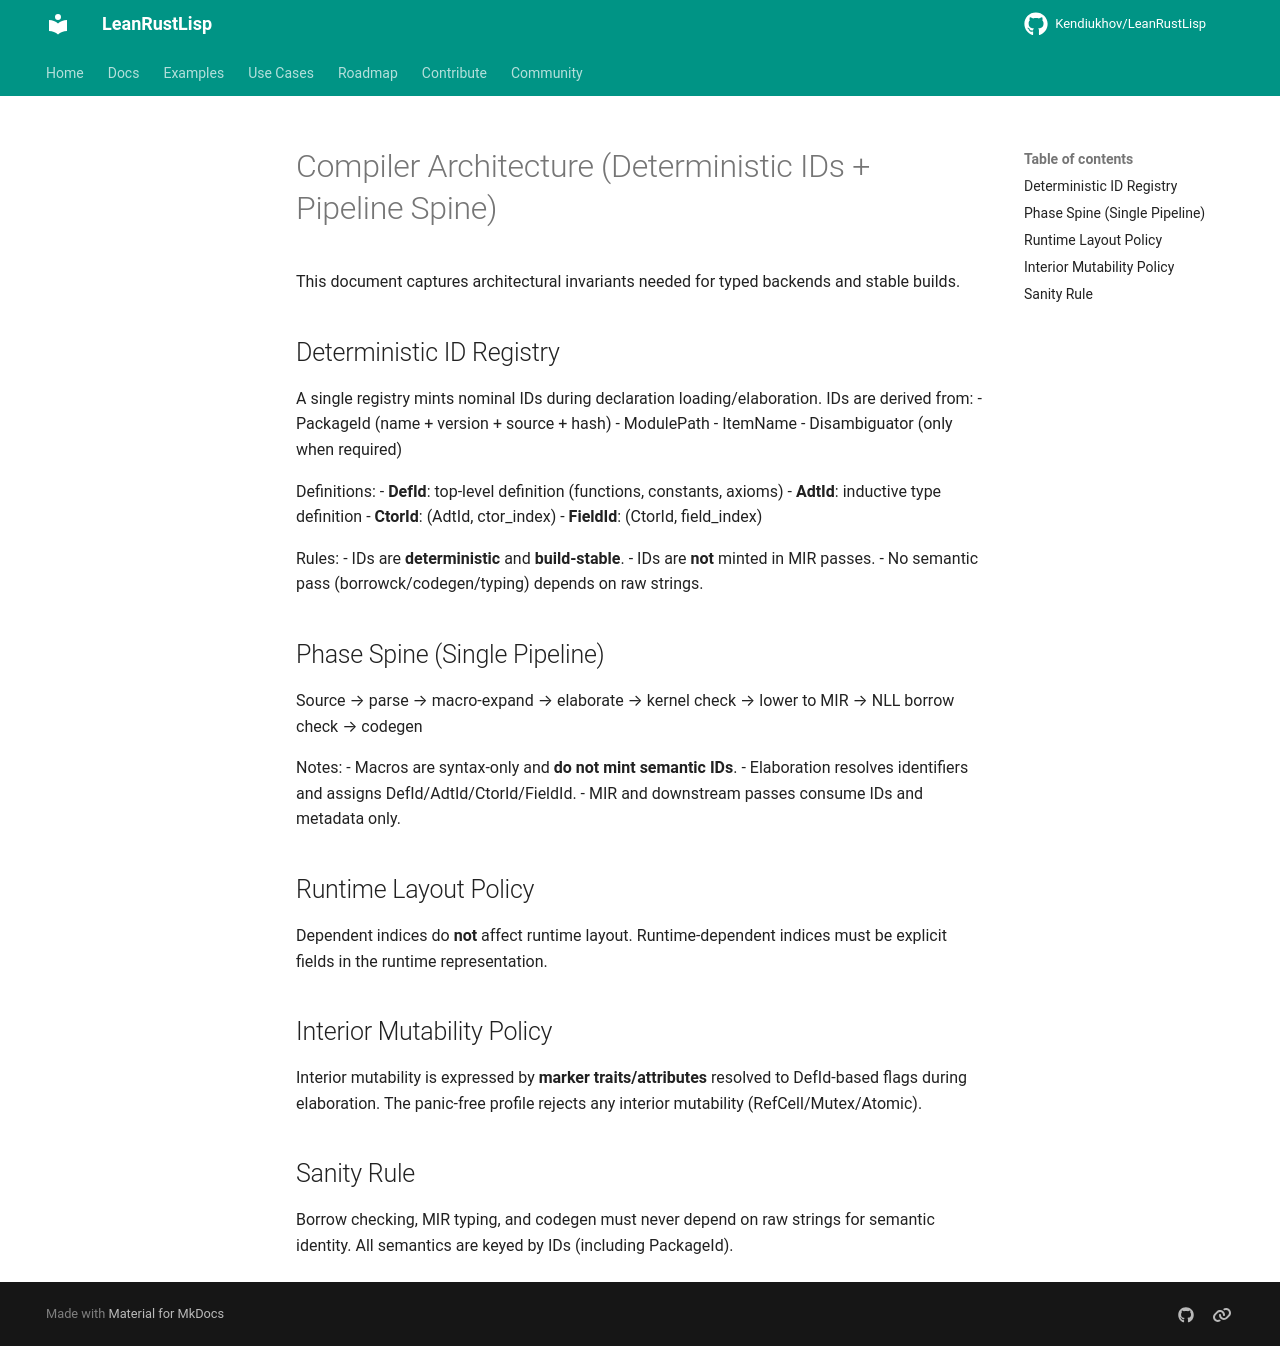

repository: Kendiukhov/LeanRustLisp · page: dev/architecture/index.html · generator: mkdocs

# Compiler Architecture (Deterministic IDs + Pipeline Spine)

This document captures architectural invariants needed for typed backends and
stable builds.

## Deterministic ID Registry

A single registry mints nominal IDs during declaration loading/elaboration.
IDs are derived from:
- PackageId (name + version + source + hash)
- ModulePath
- ItemName
- Disambiguator (only when required)

Definitions:
- **DefId**: top-level definition (functions, constants, axioms)
- **AdtId**: inductive type definition
- **CtorId**: (AdtId, ctor_index)
- **FieldId**: (CtorId, field_index)

Rules:
- IDs are **deterministic** and **build-stable**.
- IDs are **not** minted in MIR passes.
- No semantic pass (borrowck/codegen/typing) depends on raw strings.

## Phase Spine (Single Pipeline)

Source → parse → macro-expand → elaborate → kernel check → lower to MIR →
NLL borrow check → codegen

Notes:
- Macros are syntax-only and **do not mint semantic IDs**.
- Elaboration resolves identifiers and assigns DefId/AdtId/CtorId/FieldId.
- MIR and downstream passes consume IDs and metadata only.

## Runtime Layout Policy

Dependent indices do **not** affect runtime layout. Runtime-dependent indices
must be explicit fields in the runtime representation.

## Interior Mutability Policy

Interior mutability is expressed by **marker traits/attributes** resolved to
DefId-based flags during elaboration. The panic-free profile rejects any
interior mutability (RefCell/Mutex/Atomic).

## Sanity Rule

Borrow checking, MIR typing, and codegen must never depend on raw strings for
semantic identity. All semantics are keyed by IDs (including PackageId).
